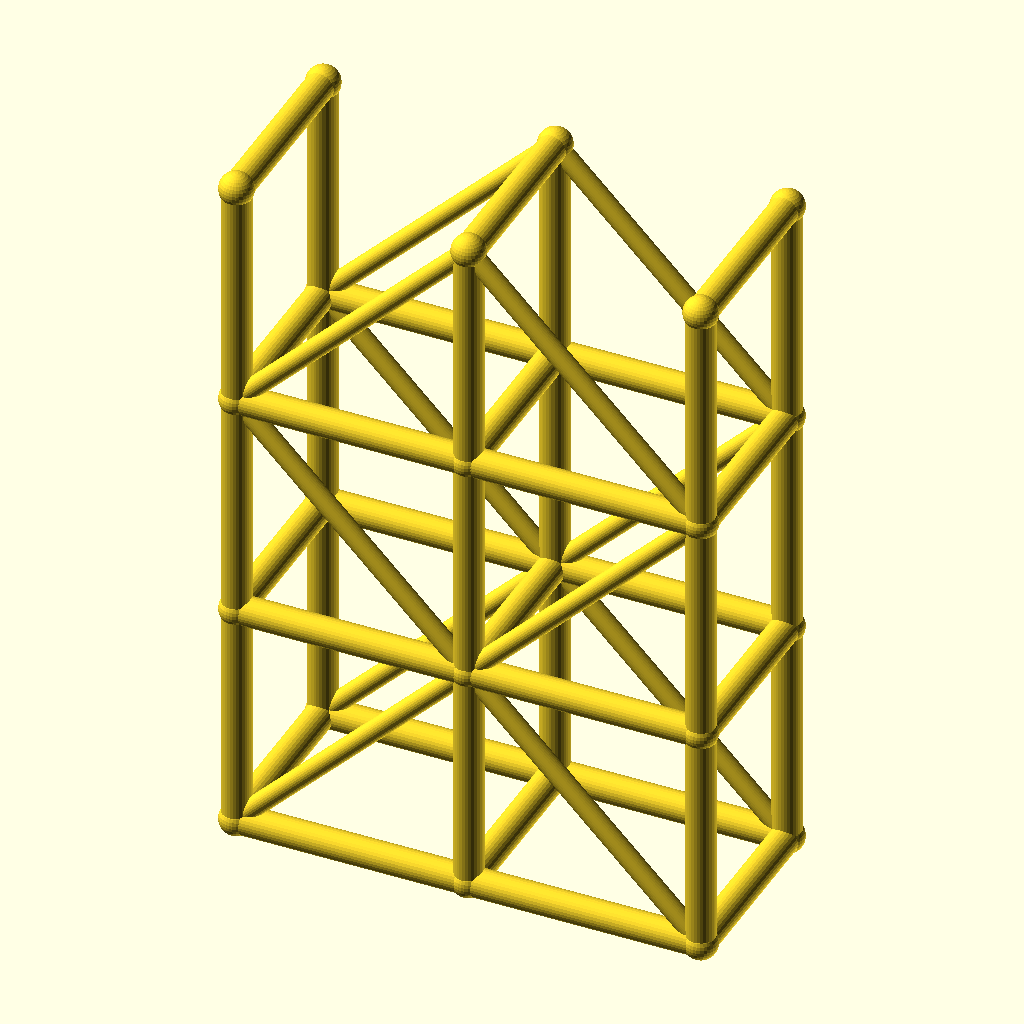
Cell 1: rendered with the file's own defaults.
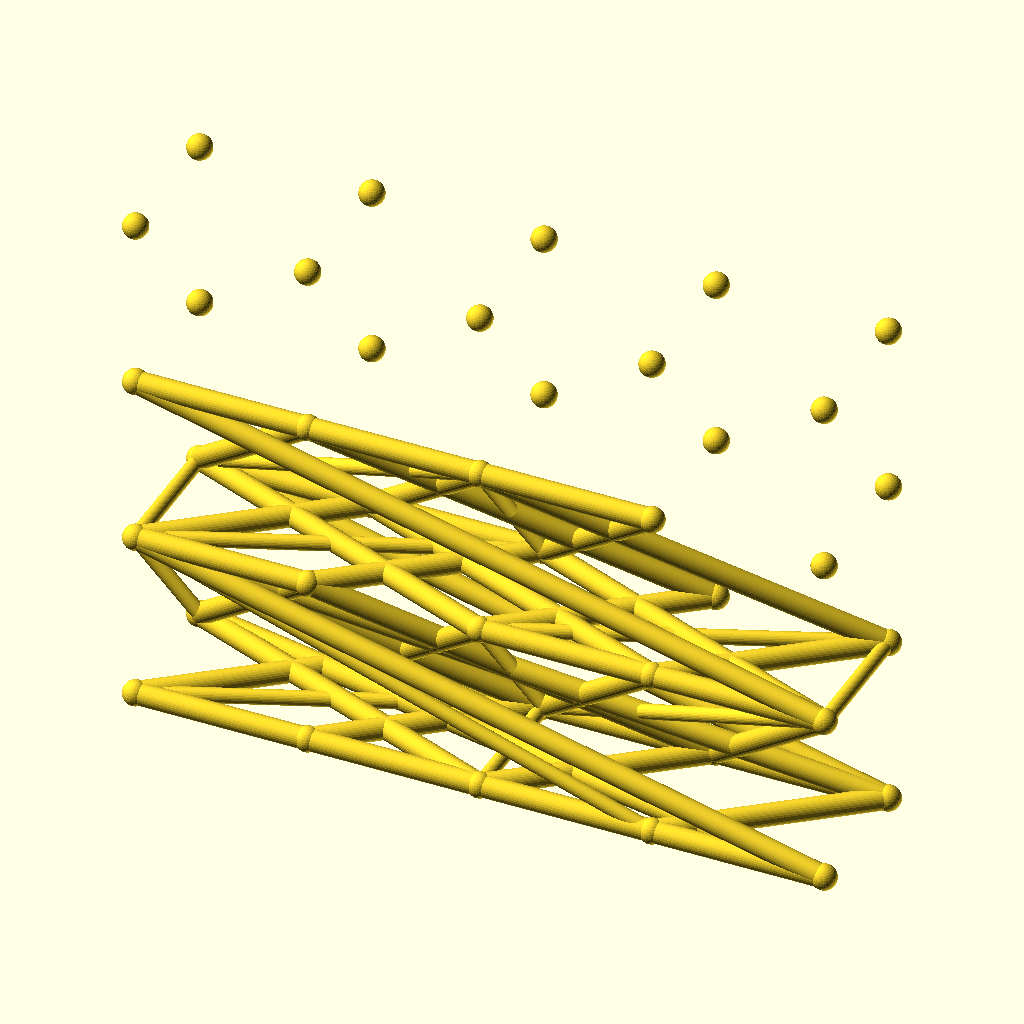
Cell 2: spans = 4 (everything else at default).
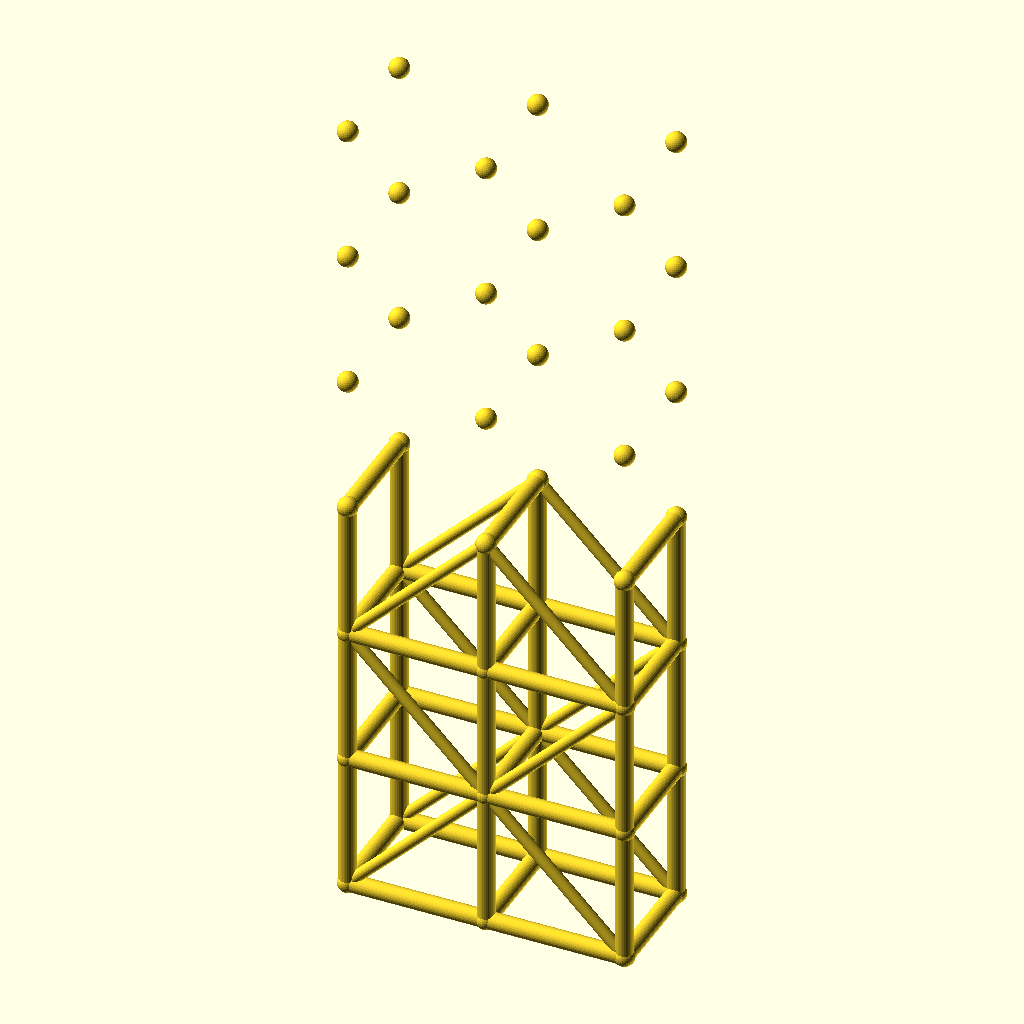
Cell 3 — levels set to 6, the other parameters unchanged.
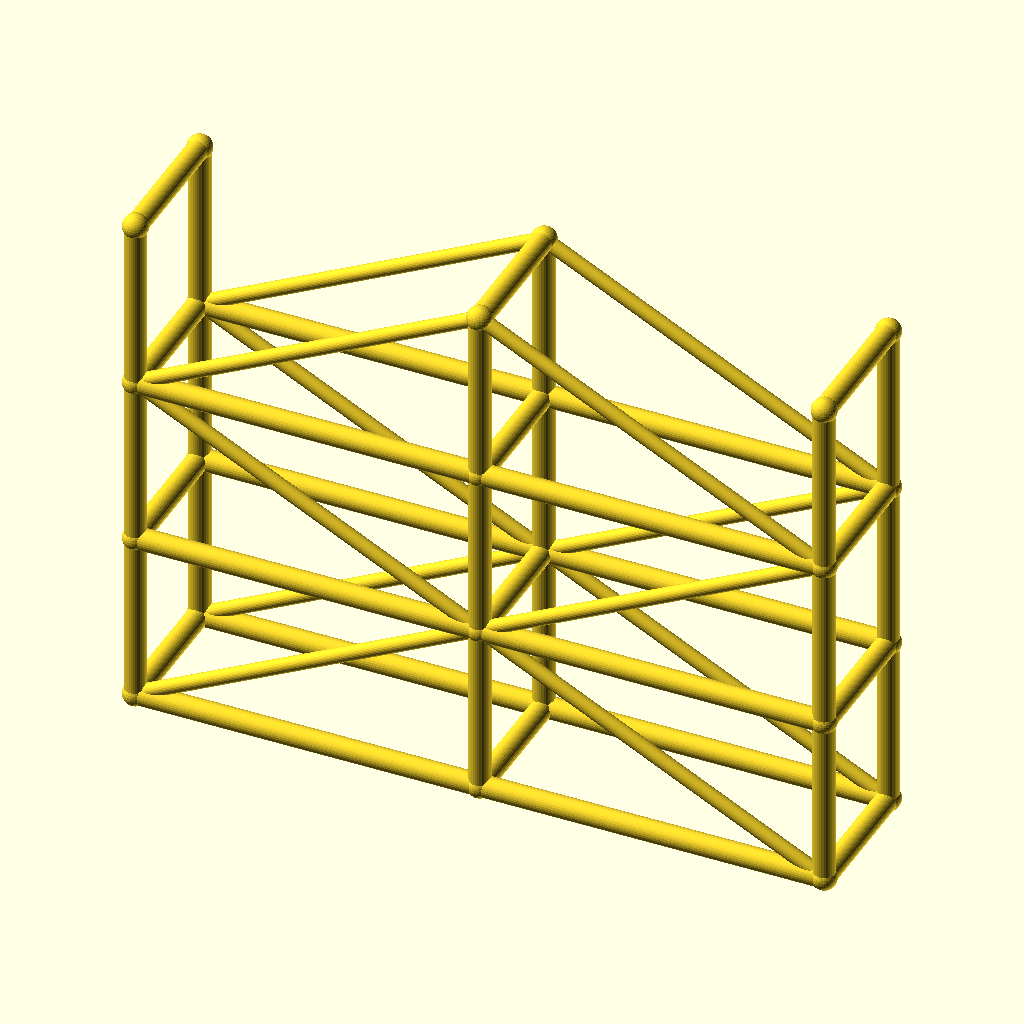
Cell 4 — bay_l set to 80, the other parameters unchanged.
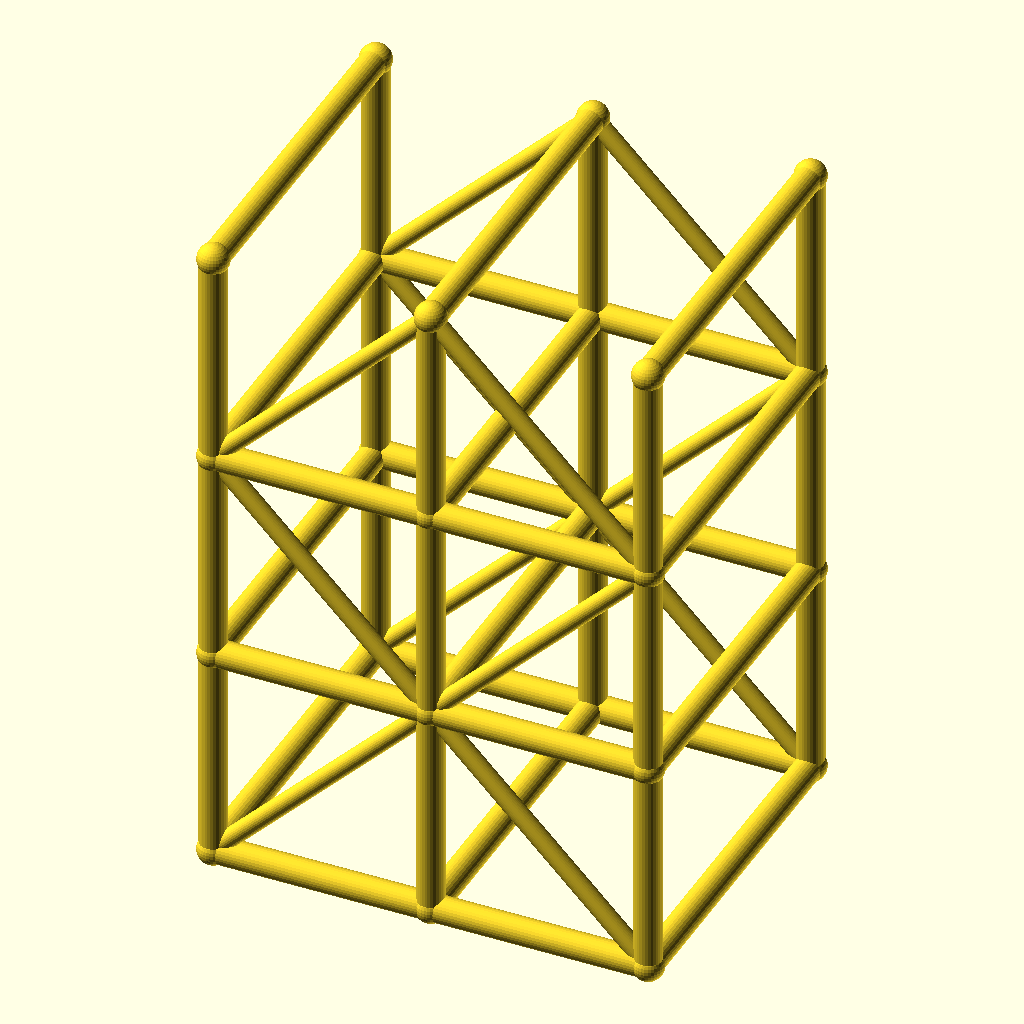
Cell 5: tower_w = 64 (everything else at default).
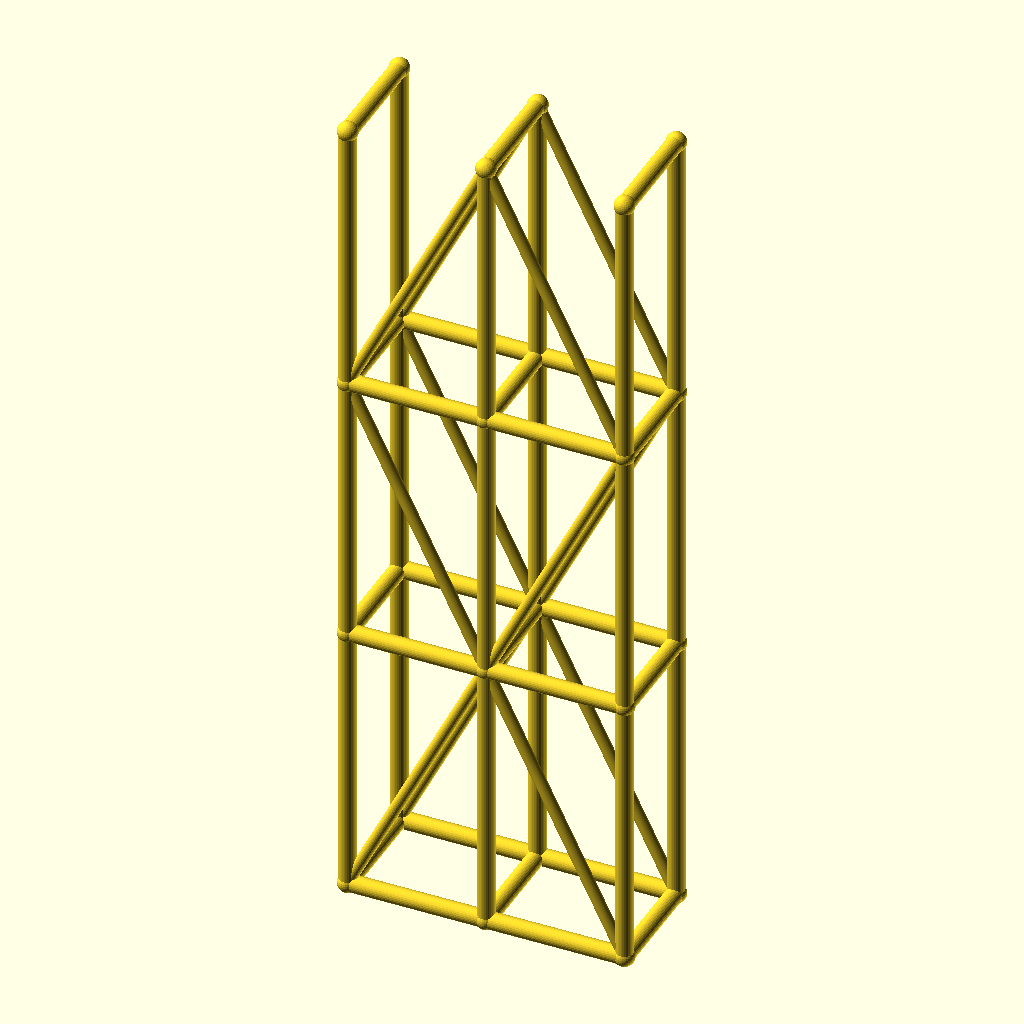
Cell 6: the same model with lift_h = 80.
All cells are drawn from the same view direction (rotation 55°, 0°, 25°, orthographic, colour scheme Cornfield), but the view is re-fitted for each cell, so position and scale can differ between cells as well as the parameter.
The OpenSCAD source (data/previews/families_v9/scad/scaffold.scad):
$fn = 32;
// target_bbox: 85.8, 37.8, 125.8
// ----------------------------------------------------------------------
// Scaffold tower: 2 spans x 3 lifts
// ----------------------------------------------------------------------

// --- parameters (mm) ---
spans = 2;                // spans along X
levels = 3;               // lift levels
bay_l = 40;               // span length, X
tower_w = 32;             // tower width, Y
lift_h = 40;              // lift height, Z
post_r = 2.5;             // post and ledger radius
brace_r = 1.7;            // diagonal brace radius
joint_r = 2.9;            // joint ball radius

bbox_x = spans * bay_l + 2 * joint_r;  // overall X, joints included
bbox_y = tower_w + 2 * joint_r;  // overall Y, joints included
bbox_z = levels * lift_h + 2 * joint_r;  // overall Z, joints included
post_d = 2 * post_r;  // post stock diameter
brace_d = 2 * brace_r;  // brace stock diameter
tower_l = spans * bay_l;  // tower footprint length
tower_h = levels * lift_h;  // tower height
nodes = [for (lvl = [0 : levels], side = [0, 1], st = [0 : spans]) [st * bay_l, side * tower_w, lvl * lift_h]];

module member(a, b, r) {
  /* round stock from joint a to joint b, ends buried in the joint balls */
  d = b - a;
  length = norm(d);
  translate(a) rotate([0, acos(d[2] / length), atan2(d[1], d[0])])
    cylinder(h = length, r = r);
}

module joint(p, r) {
  /* ball at the joint centre, fatter than every member meeting there */
  translate(p) sphere(r = r);
}

/* members - each call is one graph edge */
member(nodes[0], nodes[6], post_r);
member(nodes[1], nodes[7], post_r);
member(nodes[2], nodes[8], post_r);
member(nodes[0], nodes[1], post_r);
member(nodes[1], nodes[2], post_r);
member(nodes[3], nodes[9], post_r);
member(nodes[4], nodes[10], post_r);
member(nodes[5], nodes[11], post_r);
member(nodes[3], nodes[4], post_r);
member(nodes[4], nodes[5], post_r);
member(nodes[6], nodes[12], post_r);
member(nodes[7], nodes[13], post_r);
member(nodes[8], nodes[14], post_r);
member(nodes[6], nodes[7], post_r);
member(nodes[7], nodes[8], post_r);
member(nodes[9], nodes[15], post_r);
member(nodes[10], nodes[16], post_r);
member(nodes[11], nodes[17], post_r);
member(nodes[9], nodes[10], post_r);
member(nodes[10], nodes[11], post_r);
member(nodes[12], nodes[18], post_r);
member(nodes[13], nodes[19], post_r);
member(nodes[14], nodes[20], post_r);
member(nodes[12], nodes[13], post_r);
member(nodes[13], nodes[14], post_r);
member(nodes[15], nodes[21], post_r);
member(nodes[16], nodes[22], post_r);
member(nodes[17], nodes[23], post_r);
member(nodes[15], nodes[16], post_r);
member(nodes[16], nodes[17], post_r);
member(nodes[0], nodes[3], post_r);
member(nodes[1], nodes[4], post_r);
member(nodes[2], nodes[5], post_r);
member(nodes[6], nodes[9], post_r);
member(nodes[7], nodes[10], post_r);
member(nodes[8], nodes[11], post_r);
member(nodes[12], nodes[15], post_r);
member(nodes[13], nodes[16], post_r);
member(nodes[14], nodes[17], post_r);
member(nodes[18], nodes[21], post_r);
member(nodes[19], nodes[22], post_r);
member(nodes[20], nodes[23], post_r);
member(nodes[0], nodes[7], brace_r);
member(nodes[7], nodes[2], brace_r);
member(nodes[3], nodes[10], brace_r);
member(nodes[10], nodes[5], brace_r);
member(nodes[12], nodes[7], brace_r);
member(nodes[7], nodes[14], brace_r);
member(nodes[15], nodes[10], brace_r);
member(nodes[10], nodes[17], brace_r);
member(nodes[12], nodes[19], brace_r);
member(nodes[19], nodes[14], brace_r);
member(nodes[15], nodes[22], brace_r);
member(nodes[22], nodes[17], brace_r);

/* joint balls */
for (p = nodes) joint(p, joint_r);
Customizer parameters (derived from the source; name, type, default, range or options):
spans: number, default 2
levels: number, default 3
bay_l: number, default 40
tower_w: number, default 32
lift_h: number, default 40
post_r: number, default 2.5
brace_r: number, default 1.7
joint_r: number, default 2.9
